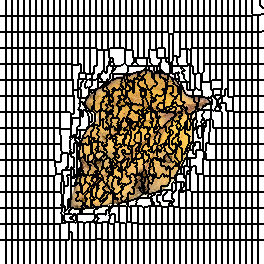

Source data for this figure (header and first rows):
0, 0, 0, 0, 0, 0, 1, 1, 1, 1, 1, 1, 2, 2, 2, 2, 2, 2, 3, 3, 3, 3, 3, 3
0, 0, 0, 0, 0, 0, 1, 1, 1, 1, 1, 1, 2, 2, 2, 2, 2, 2, 3, 3, 3, 3, 3, 3
0, 0, 0, 0, 0, 0, 1, 1, 1, 1, 1, 1, 2, 2, 2, 2, 2, 2, 3, 3, 3, 3, 3, 3
0, 0, 0, 0, 0, 0, 1, 1, 1, 1, 1, 1, 2, 2, 2, 2, 2, 2, 3, 3, 3, 3, 3, 3
0, 0, 0, 0, 0, 0, 1, 1, 1, 1, 1, 1, 2, 2, 2, 2, 2, 2, 3, 3, 3, 3, 3, 3
0, 0, 0, 0, 0, 0, 1, 1, 1, 1, 1, 1, 2, 2, 2, 2, 2, 2, 3, 3, 3, 3, 3, 3
0, 0, 0, 0, 0, 0, 1, 1, 1, 1, 1, 1, 2, 2, 2, 2, 2, 2, 3, 3, 3, 3, 3, 3
0, 0, 0, 0, 0, 0, 1, 1, 1, 1, 1, 1, 2, 2, 2, 2, 2, 2, 3, 3, 3, 3, 3, 3
0, 0, 0, 0, 0, 0, 1, 1, 1, 1, 1, 1, 2, 2, 2, 2, 2, 2, 3, 3, 3, 3, 3, 3
0, 0, 0, 0, 0, 0, 1, 1, 1, 1, 1, 1, 2, 2, 2, 2, 2, 2, 3, 3, 3, 3, 3, 3
0, 0, 0, 0, 0, 0, 1, 1, 1, 1, 1, 1, 2, 2, 2, 2, 2, 2, 3, 3, 3, 3, 3, 3
0, 0, 0, 0, 0, 0, 1, 1, 1, 1, 1, 1, 2, 2, 2, 2, 2, 2, 3, 3, 3, 3, 3, 3
0, 0, 0, 0, 0, 0, 1, 1, 1, 1, 1, 1, 2, 2, 2, 2, 2, 2, 3, 3, 3, 3, 3, 3
0, 0, 0, 0, 0, 0, 1, 1, 1, 1, 1, 1, 2, 2, 2, 2, 2, 2, 3, 3, 3, 3, 3, 3
0, 0, 0, 0, 0, 0, 1, 1, 1, 1, 1, 1, 2, 2, 2, 2, 2, 2, 3, 3, 3, 3, 3, 3
0, 0, 0, 0, 0, 0, 1, 1, 1, 1, 1, 1, 2, 2, 2, 2, 2, 2, 3, 3, 3, 3, 3, 3
46, 46, 46, 46, 46, 46, 47, 47, 47, 47, 47, 47, 48, 48, 48, 48, 48, 48, 49, 49, 49, 49, 49, 49
46, 46, 46, 46, 46, 46, 47, 47, 47, 47, 47, 47, 48, 48, 48, 48, 48, 48, 49, 49, 49, 49, 49, 49
46, 46, 46, 46, 46, 46, 47, 47, 47, 47, 47, 47, 48, 48, 48, 48, 48, 48, 49, 49, 49, 49, 49, 49
46, 46, 46, 46, 46, 46, 47, 47, 47, 47, 47, 47, 48, 48, 48, 48, 48, 48, 49, 49, 49, 49, 49, 49
46, 46, 46, 46, 46, 46, 47, 47, 47, 47, 47, 47, 48, 48, 48, 48, 48, 48, 49, 49, 49, 49, 49, 49
46, 46, 46, 46, 46, 46, 47, 47, 47, 47, 47, 47, 48, 48, 48, 48, 48, 48, 49, 49, 49, 49, 49, 49
46, 46, 46, 46, 46, 46, 47, 47, 47, 47, 47, 47, 48, 48, 48, 48, 48, 48, 49, 49, 49, 49, 49, 49
46, 46, 46, 46, 46, 46, 47, 47, 47, 47, 47, 47, 48, 48, 48, 48, 48, 48, 49, 49, 49, 49, 49, 49
46, 46, 46, 46, 46, 46, 47, 47, 47, 47, 47, 47, 48, 48, 48, 48, 48, 48, 49, 49, 49, 49, 49, 49
46, 46, 46, 46, 46, 46, 47, 47, 47, 47, 47, 47, 48, 48, 48, 48, 48, 48, 49, 49, 49, 49, 49, 49
46, 46, 46, 46, 46, 46, 47, 47, 47, 47, 47, 47, 48, 48, 48, 48, 48, 48, 49, 49, 49, 49, 49, 49
46, 46, 46, 46, 46, 46, 47, 47, 47, 47, 47, 47, 48, 48, 48, 48, 48, 48, 49, 49, 49, 49, 49, 49
46, 46, 46, 46, 46, 46, 47, 47, 47, 47, 47, 47, 48, 48, 48, 48, 48, 48, 49, 49, 49, 49, 49, 49
46, 46, 46, 46, 46, 46, 47, 47, 47, 47, 47, 47, 48, 48, 48, 48, 48, 48, 49, 49, 49, 49, 49, 49
46, 46, 46, 46, 46, 46, 47, 47, 47, 47, 47, 47, 48, 48, 48, 48, 48, 48, 49, 49, 49, 49, 49, 49
46, 46, 46, 46, 46, 46, 47, 47, 47, 47, 47, 47, 48, 48, 48, 48, 48, 48, 49, 49, 49, 49, 49, 49
89, 89, 89, 89, 89, 89, 90, 90, 90, 90, 90, 90, 91, 91, 91, 91, 91, 91, 92, 92, 92, 92, 92, 92
89, 89, 89, 89, 89, 89, 90, 90, 90, 90, 90, 90, 91, 91, 91, 91, 91, 91, 92, 92, 92, 92, 92, 92
89, 89, 89, 89, 89, 89, 90, 90, 90, 90, 90, 90, 91, 91, 91, 91, 91, 91, 92, 92, 92, 92, 92, 92
89, 89, 89, 89, 89, 89, 90, 90, 90, 90, 90, 90, 91, 91, 91, 91, 91, 91, 92, 92, 92, 92, 92, 92
89, 89, 89, 89, 89, 89, 90, 90, 90, 90, 90, 90, 91, 91, 91, 91, 91, 91, 92, 92, 92, 92, 92, 92
89, 89, 89, 89, 89, 89, 90, 90, 90, 90, 90, 90, 91, 91, 91, 91, 91, 91, 92, 92, 92, 92, 92, 92
89, 89, 89, 89, 89, 89, 90, 90, 90, 90, 90, 90, 91, 91, 91, 91, 91, 91, 92, 92, 92, 92, 92, 92
89, 89, 89, 89, 89, 89, 90, 90, 90, 90, 90, 90, 91, 91, 91, 91, 91, 91, 92, 92, 92, 92, 92, 92
89, 89, 89, 89, 89, 89, 90, 90, 90, 90, 90, 90, 91, 91, 91, 91, 91, 91, 92, 92, 92, 92, 92, 92
89, 89, 89, 89, 89, 89, 90, 90, 90, 90, 90, 90, 91, 91, 91, 91, 91, 91, 92, 92, 92, 92, 92, 92
89, 89, 89, 89, 89, 89, 90, 90, 90, 90, 90, 90, 91, 91, 91, 91, 91, 91, 92, 92, 92, 92, 92, 92
89, 89, 89, 89, 89, 89, 90, 90, 90, 90, 90, 90, 91, 91, 91, 91, 91, 91, 92, 92, 92, 92, 92, 92
89, 89, 89, 89, 89, 89, 90, 90, 90, 90, 90, 90, 91, 91, 91, 91, 91, 91, 92, 92, 92, 92, 92, 92
89, 89, 89, 89, 89, 89, 90, 90, 90, 90, 90, 90, 91, 91, 91, 91, 91, 91, 92, 92, 92, 92, 92, 92
89, 89, 89, 89, 89, 89, 90, 90, 90, 90, 90, 90, 91, 91, 91, 91, 91, 91, 92, 92, 92, 92, 92, 92
89, 89, 89, 89, 89, 89, 90, 90, 90, 90, 90, 90, 91, 91, 91, 91, 91, 91, 92, 92, 92, 92, 92, 92
132, 132, 132, 132, 132, 132, 133, 133, 133, 133, 133, 133, 134, 134, 134, 134, 134, 134, 135, 135, 135, 135, 135, 135
132, 132, 132, 132, 132, 132, 133, 133, 133, 133, 133, 133, 134, 134, 134, 134, 134, 134, 135, 135, 135, 135, 135, 135
132, 132, 132, 132, 132, 132, 133, 133, 133, 133, 133, 133, 134, 134, 134, 134, 134, 134, 135, 135, 135, 135, 135, 135
132, 132, 132, 132, 132, 132, 133, 133, 133, 133, 133, 133, 134, 134, 134, 134, 134, 134, 135, 135, 135, 135, 135, 135
132, 132, 132, 132, 132, 132, 133, 133, 133, 133, 133, 133, 134, 134, 134, 134, 134, 134, 135, 135, 135, 135, 135, 135
132, 132, 132, 132, 132, 132, 133, 133, 133, 133, 133, 133, 134, 134, 134, 134, 134, 134, 135, 135, 135, 135, 135, 135
132, 132, 132, 132, 132, 132, 133, 133, 133, 133, 133, 133, 134, 134, 134, 134, 134, 134, 135, 135, 135, 135, 135, 135
132, 132, 132, 132, 132, 132, 133, 133, 133, 133, 133, 133, 134, 134, 134, 134, 134, 134, 135, 135, 135, 135, 135, 135
132, 132, 132, 132, 132, 132, 133, 133, 133, 133, 133, 133, 134, 134, 134, 134, 134, 134, 135, 135, 135, 135, 135, 135
132, 132, 132, 132, 132, 132, 133, 133, 133, 133, 133, 133, 134, 134, 134, 134, 134, 134, 135, 135, 135, 135, 135, 135
132, 132, 132, 132, 132, 132, 133, 133, 133, 133, 133, 133, 134, 134, 134, 134, 134, 134, 135, 135, 135, 135, 135, 135
132, 132, 132, 132, 132, 132, 133, 133, 133, 133, 133, 133, 134, 134, 134, 134, 134, 134, 135, 135, 135, 135, 135, 135
132, 132, 132, 132, 132, 132, 133, 133, 133, 133, 133, 133, 134, 134, 134, 134, 134, 134, 135, 135, 135, 135, 135, 135
... 203 more rows
